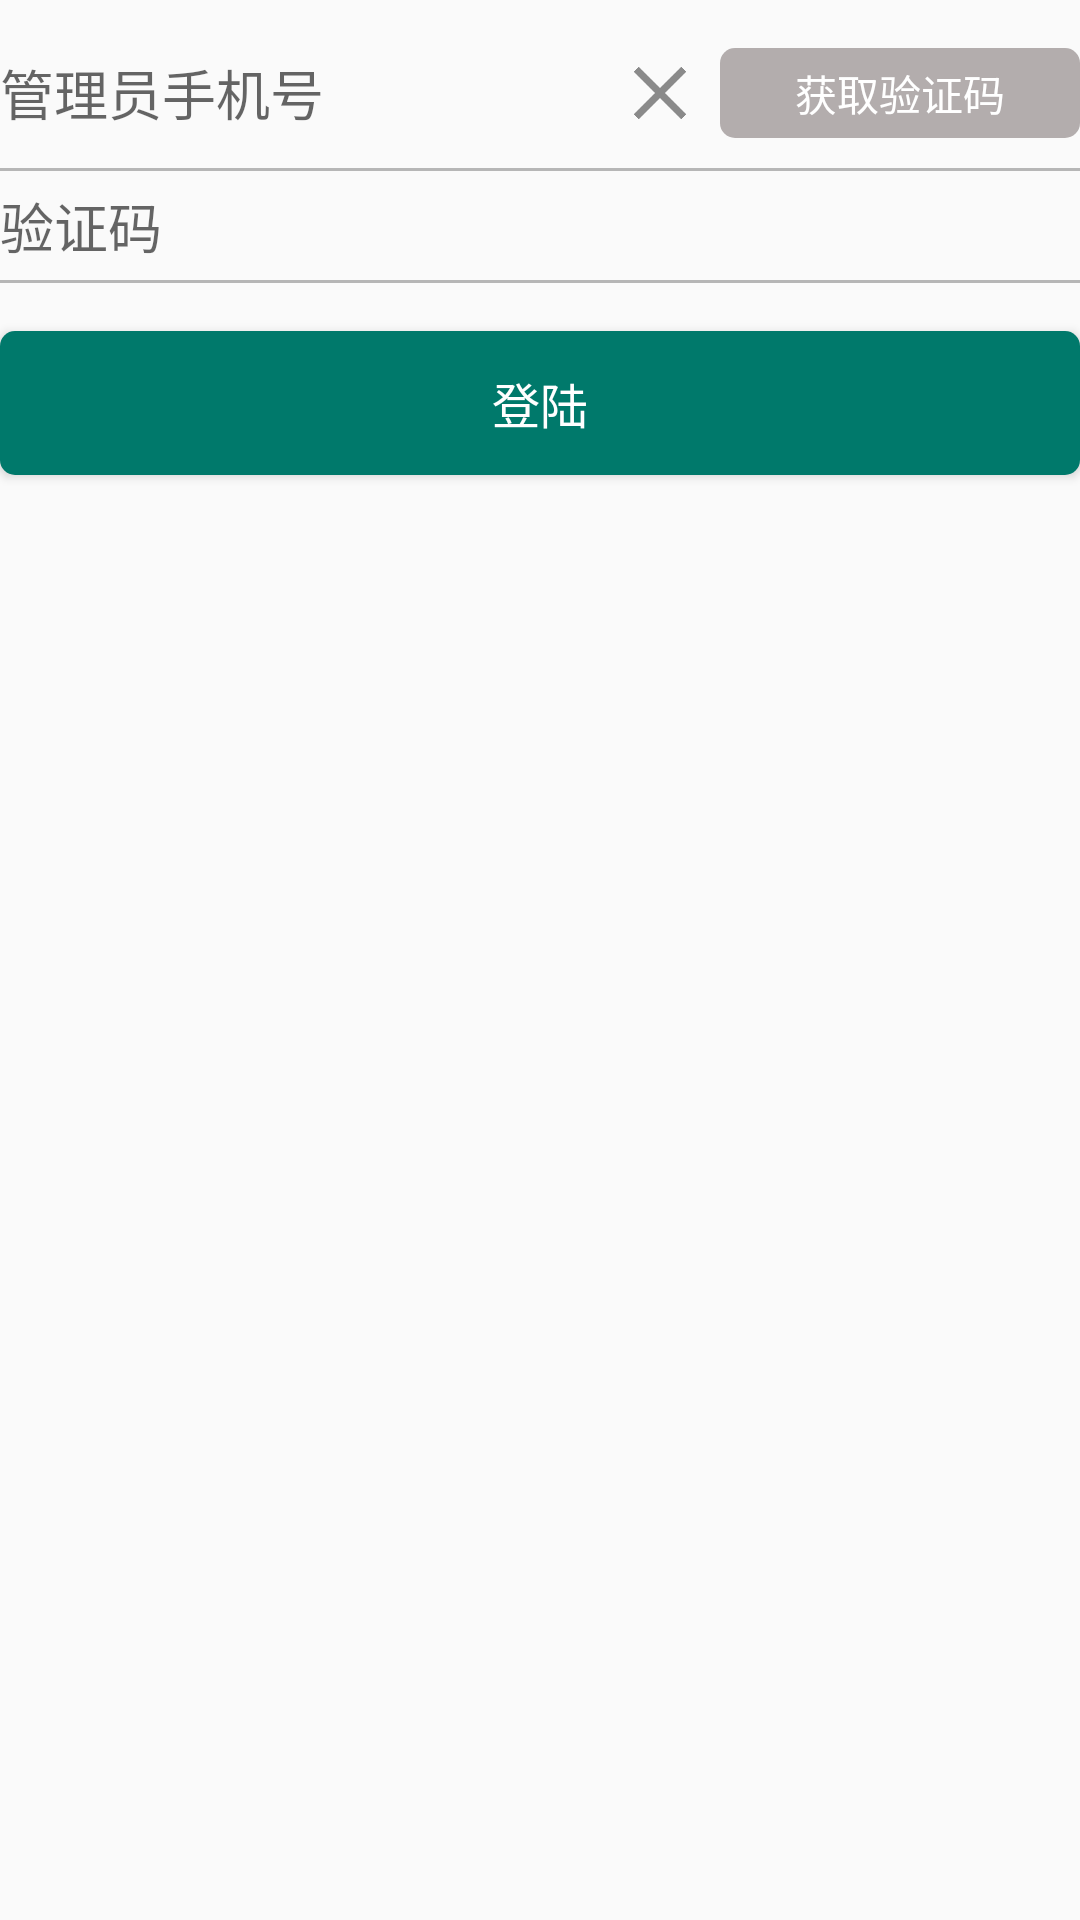

Here is an Android app screen rendered from its layout file. Give the layout XML and the strings, colors and styles it references.
<!-- AndroidManifest.xml: application theme AppTheme -->
<!-- res/layout/activity_login.xml -->
<?xml version="1.0" encoding="utf-8"?>

<LinearLayout xmlns:android="http://schemas.android.com/apk/res/android"
    xmlns:app="http://schemas.android.com/apk/res-auto"
    xmlns:tools="http://schemas.android.com/tools"
    android:layout_width="match_parent"
    android:layout_height="match_parent"
    android:orientation="vertical"
    android:layout_marginLeft="16dp"
    android:layout_marginRight="16dp"
    tools:context="com.itaem.administrator.restaurantbooking.LoginActivity">




    <LinearLayout
        android:layout_marginTop="16dp"
        android:orientation="horizontal"
        android:layout_width="match_parent"
        android:layout_height="30dp">

        <EditText
            android:layout_weight="1"
            android:id="@+id/et_phone"
            android:layout_gravity="center_vertical"
            android:layout_width="match_parent"
            android:layout_height="wrap_content"
            android:inputType="number"
            android:hint="管理员手机号"
            android:background="@null"
            android:maxLength="11"/>
        <ImageView
            android:layout_weight="2"
            android:id="@+id/iv_delete"
            android:layout_gravity="center"
            android:src="@mipmap/delete"
            android:layout_width="match_parent"
            android:layout_height="20dp" />
        <Button
            android:layout_weight="1.5"
            android:textColor="@color/white"
            android:enabled="false"
            android:id="@+id/bt_getVC"
            android:onClick="getVerificationCode"
            android:layout_gravity="center_vertical"
            android:background="@drawable/round_button"
            android:text="获取验证码"
            android:layout_width="match_parent"
            android:layout_height="wrap_content"
            />
    </LinearLayout>
    <View
        android:layout_marginTop="10dp"
        android:background="#b6b6b6"
        android:layout_width="match_parent"
        android:layout_height="1dp"/>
    <EditText
        android:layout_marginTop="5dp"
        android:id="@+id/et_VerificationCode"
        android:hint="验证码"
        android:background="@null"
        android:layout_width="match_parent"
        android:layout_height="wrap_content" />
    <View
        android:layout_marginTop="5dp"
        android:background="#b6b6b6"
        android:layout_width="match_parent"
        android:layout_height="1dp"/>
    <Button
        android:textColor="@color/white"
        android:textSize="16dp"
        android:onClick="login"
        android:layout_marginTop="16dp"
        android:background="@drawable/round_button"
        android:text="登陆"
        android:layout_width="match_parent"
        android:layout_height="wrap_content" />

</LinearLayout>
<!-- resources referenced by this layout -->
<resources>
  <color name="white">#fff</color>
  <!-- drawable round_button (drawable) -->
  <?xml version="1.0" encoding="utf-8"?>
  
  <selector
      xmlns:android="http://schemas.android.com/apk/res/android"
      >
  
  
      <item android:state_enabled="true">
          <shape>
              <solid android:color="@color/teal"/>
              <corners android:radius="5dp"/>
          </shape>
  
      </item>
      <item android:state_enabled="false">
          <shape>
              <solid android:color="@color/light_gray"/>
              <corners android:radius="5dp"/>
  
          </shape>
      </item>
  
  
  
  </selector>
  <!-- mipmap delete: png bitmap (mipmap-xxxhdpi, 3327 bytes) -->
  <style name="AppTheme" parent="Theme.AppCompat.Light.DarkActionBar">
          
          <item name="colorPrimary">@color/teal</item>
          <item name="colorPrimaryDark">@color/teal</item>
          <item name="colorAccent">@color/teal</item>
      </style>
  <color name="teal">#00796B</color>
  <color name="light_gray">#b3adad</color>
</resources>
